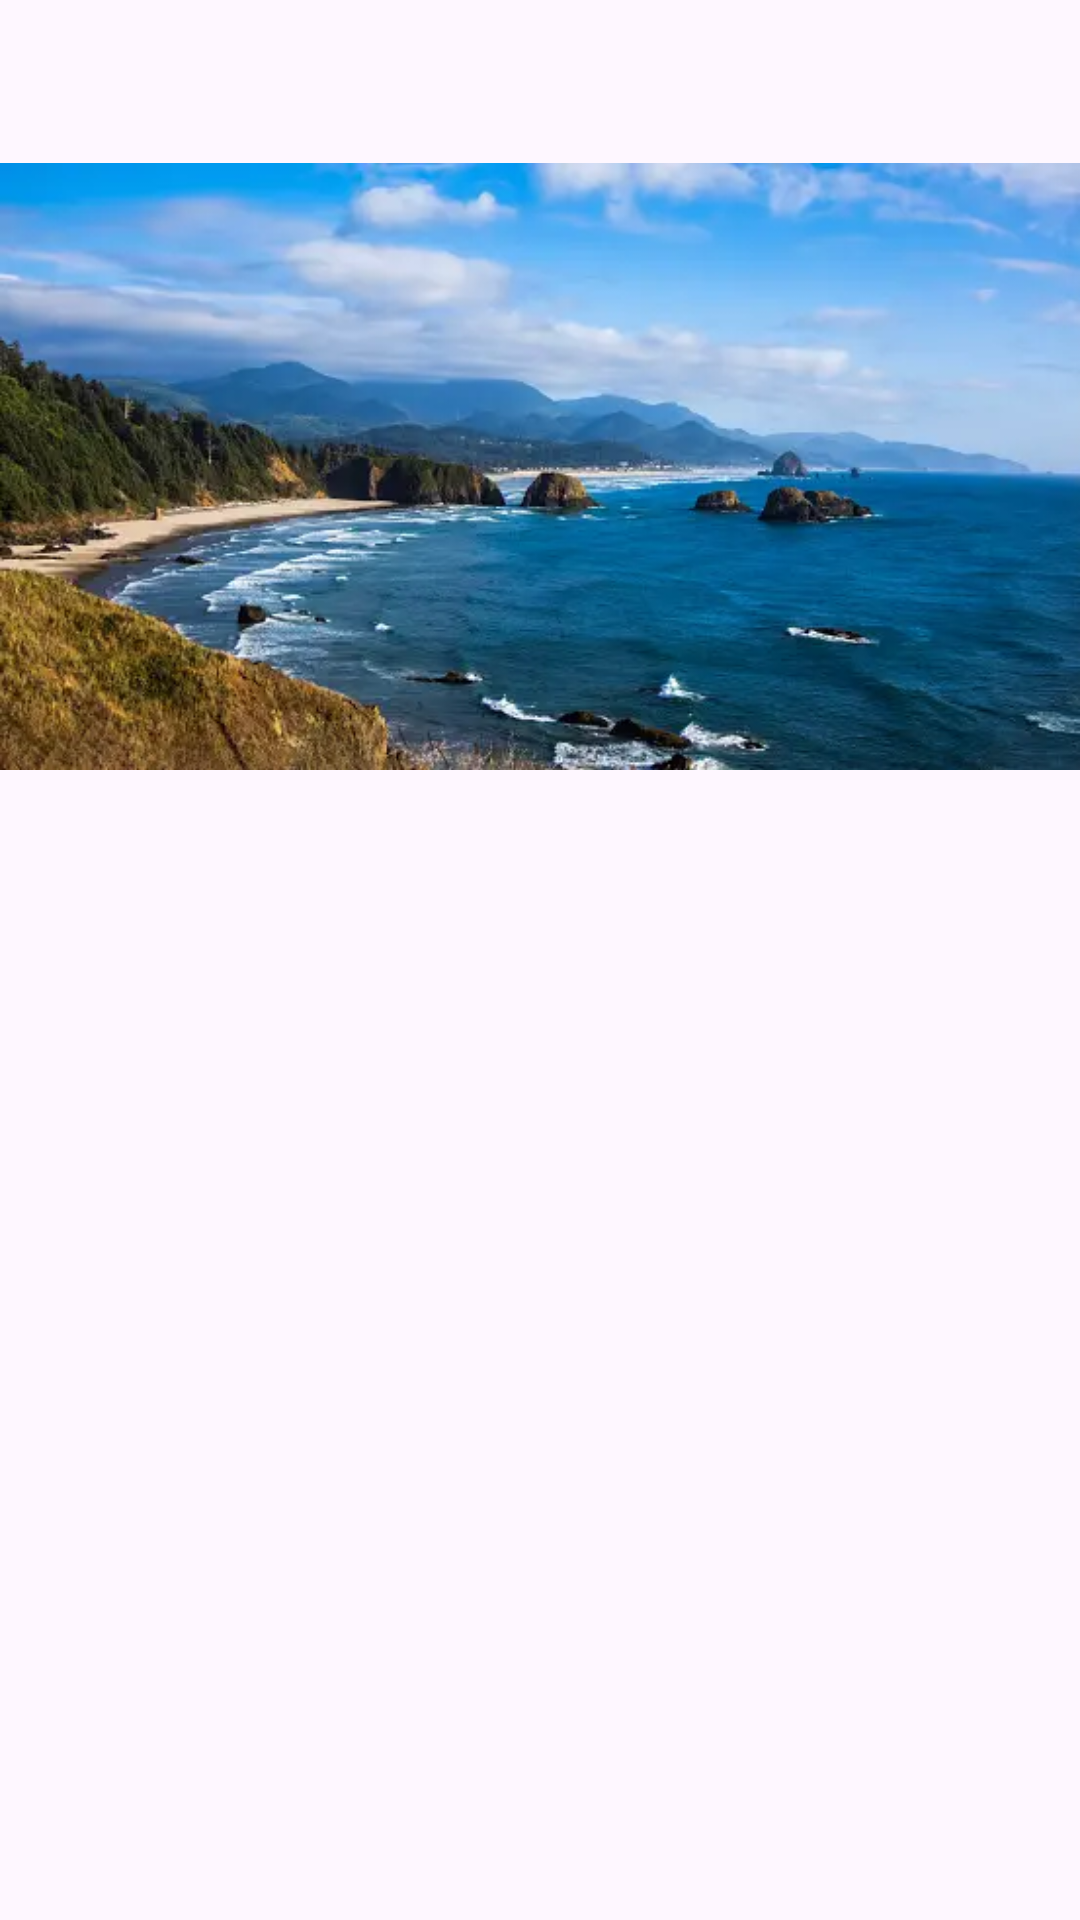

Android layout source for this screen:
<!-- AndroidManifest.xml: application theme Theme.FreePic -->
<!-- res/layout/activity_coast_seven.xml -->
<?xml version="1.0" encoding="utf-8"?>
<androidx.constraintlayout.widget.ConstraintLayout xmlns:android="http://schemas.android.com/apk/res/android"
    xmlns:app="http://schemas.android.com/apk/res-auto"
    xmlns:tools="http://schemas.android.com/tools"
    android:layout_width="match_parent"
    android:layout_height="match_parent"
    tools:context=".CoastSevenActivity">

    <ImageView
        android:id="@+id/imageView2"
        android:layout_width="wrap_content"
        android:layout_height="wrap_content"
        app:layout_constraintStart_toStartOf="parent"
        app:layout_constraintTop_toTopOf="parent"
        app:srcCompat="@drawable/coast7" />

</androidx.constraintlayout.widget.ConstraintLayout>
<!-- resources referenced by this layout -->
<resources>
  <!-- drawable coast7: webp bitmap (drawable, 28780 bytes) -->
  <style name="Theme.FreePic" parent="Base.Theme.FreePic" />
  <style name="Base.Theme.FreePic" parent="Theme.Material3.DayNight.NoActionBar">
          
          
      </style>
</resources>
